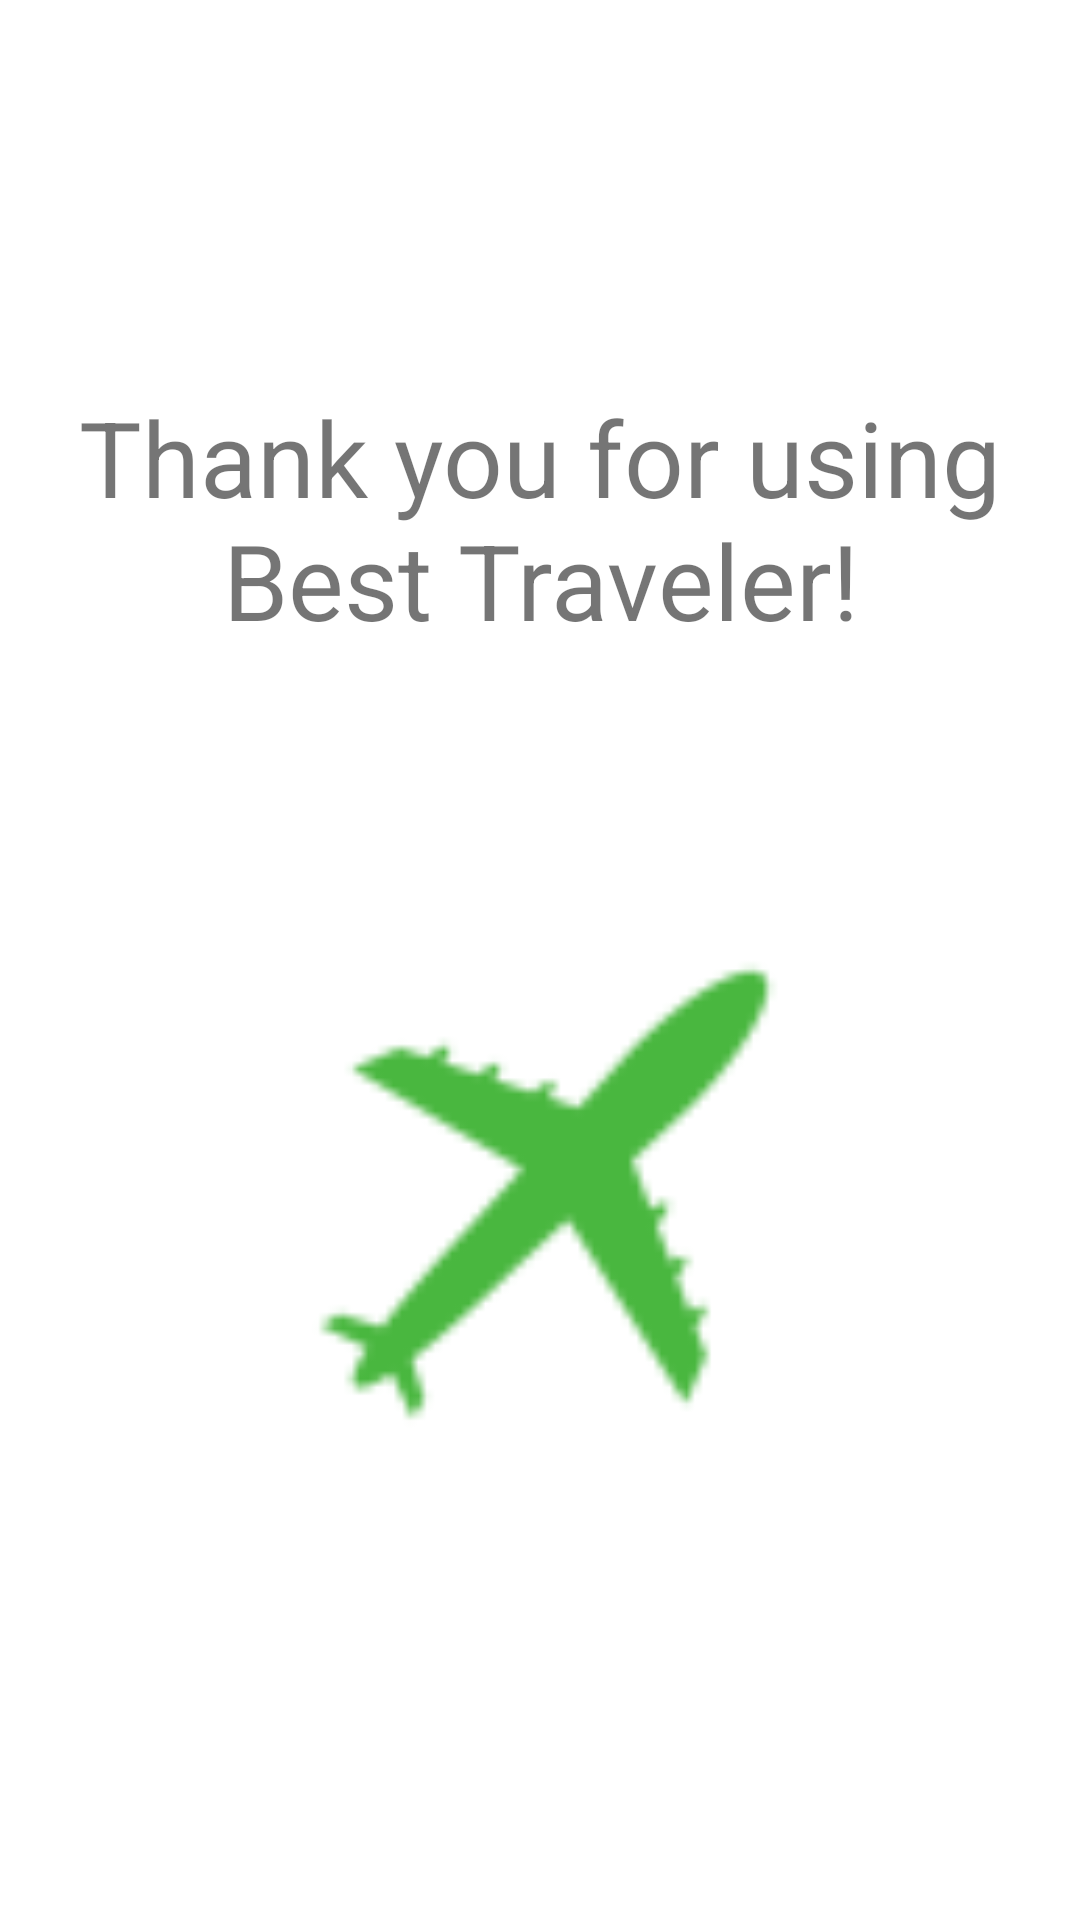

The Android layout XML behind this screen, and the referenced resources:
<!-- AndroidManifest.xml: application theme Theme.BestTraveler -->
<!-- res/layout/activity_last.xml -->
<?xml version="1.0" encoding="utf-8"?>
<androidx.constraintlayout.widget.ConstraintLayout xmlns:android="http://schemas.android.com/apk/res/android"
    xmlns:app="http://schemas.android.com/apk/res-auto"
    xmlns:tools="http://schemas.android.com/tools"
    android:layout_width="match_parent"
    android:layout_height="match_parent"
    tools:context=".lastActivity">

    <TextView
        android:id="@+id/textView5"
        android:layout_width="340dp"
        android:layout_height="142dp"
        android:text="@string/thanks_message"
        android:textAlignment="center"
        android:textSize="35sp"
        app:layout_constraintBottom_toBottomOf="parent"
        app:layout_constraintEnd_toEndOf="parent"
        app:layout_constraintStart_toStartOf="parent"
        app:layout_constraintTop_toTopOf="parent"
        app:layout_constraintVertical_bias="0.259" />

    <ImageView
        android:id="@+id/imageView1"
        android:layout_width="356dp"
        android:layout_height="201dp"
        android:contentDescription="Best_Travel_Logo"
        app:layout_constraintBottom_toBottomOf="parent"
        app:layout_constraintEnd_toEndOf="parent"
        app:layout_constraintHorizontal_bias="0.49"
        app:layout_constraintStart_toStartOf="parent"

        app:layout_constraintTop_toTopOf="parent"
        app:layout_constraintVertical_bias="0.675"
        tools:ignore="HardcodedText"
        android:src="@drawable/besttravel" />

</androidx.constraintlayout.widget.ConstraintLayout>
<!-- resources referenced by this layout -->
<resources>
  <!-- drawable besttravel: png bitmap (drawable-hdpi, 795 bytes) -->
  <string name="thanks_message">Thank you for using Best Traveler!</string>
  <style name="Theme.BestTraveler" parent="Theme.MaterialComponents.DayNight.DarkActionBar">
          
          <item name="colorPrimary">@color/backgroundMainColor</item>
          <item name="colorPrimaryVariant">@color/purple_700</item>
          <item name="colorOnPrimary">@color/white</item>
          
          <item name="colorSecondary">@color/teal_200</item>
          <item name="colorSecondaryVariant">@color/teal_700</item>
          <item name="colorOnSecondary">@color/black</item>
          
          <item name="android:statusBarColor" tools:targetApi="l">?attr/colorPrimaryVariant</item>
          
      </style>
  <color name="backgroundMainColor">#FF6ABC58</color>
  <color name="purple_700">#FF3700B3</color>
  <color name="white">#FFFFFFFF</color>
  <color name="teal_200">#FF03DAC5</color>
  <color name="teal_700">#FF018786</color>
  <color name="black">#FF000000</color>
</resources>
